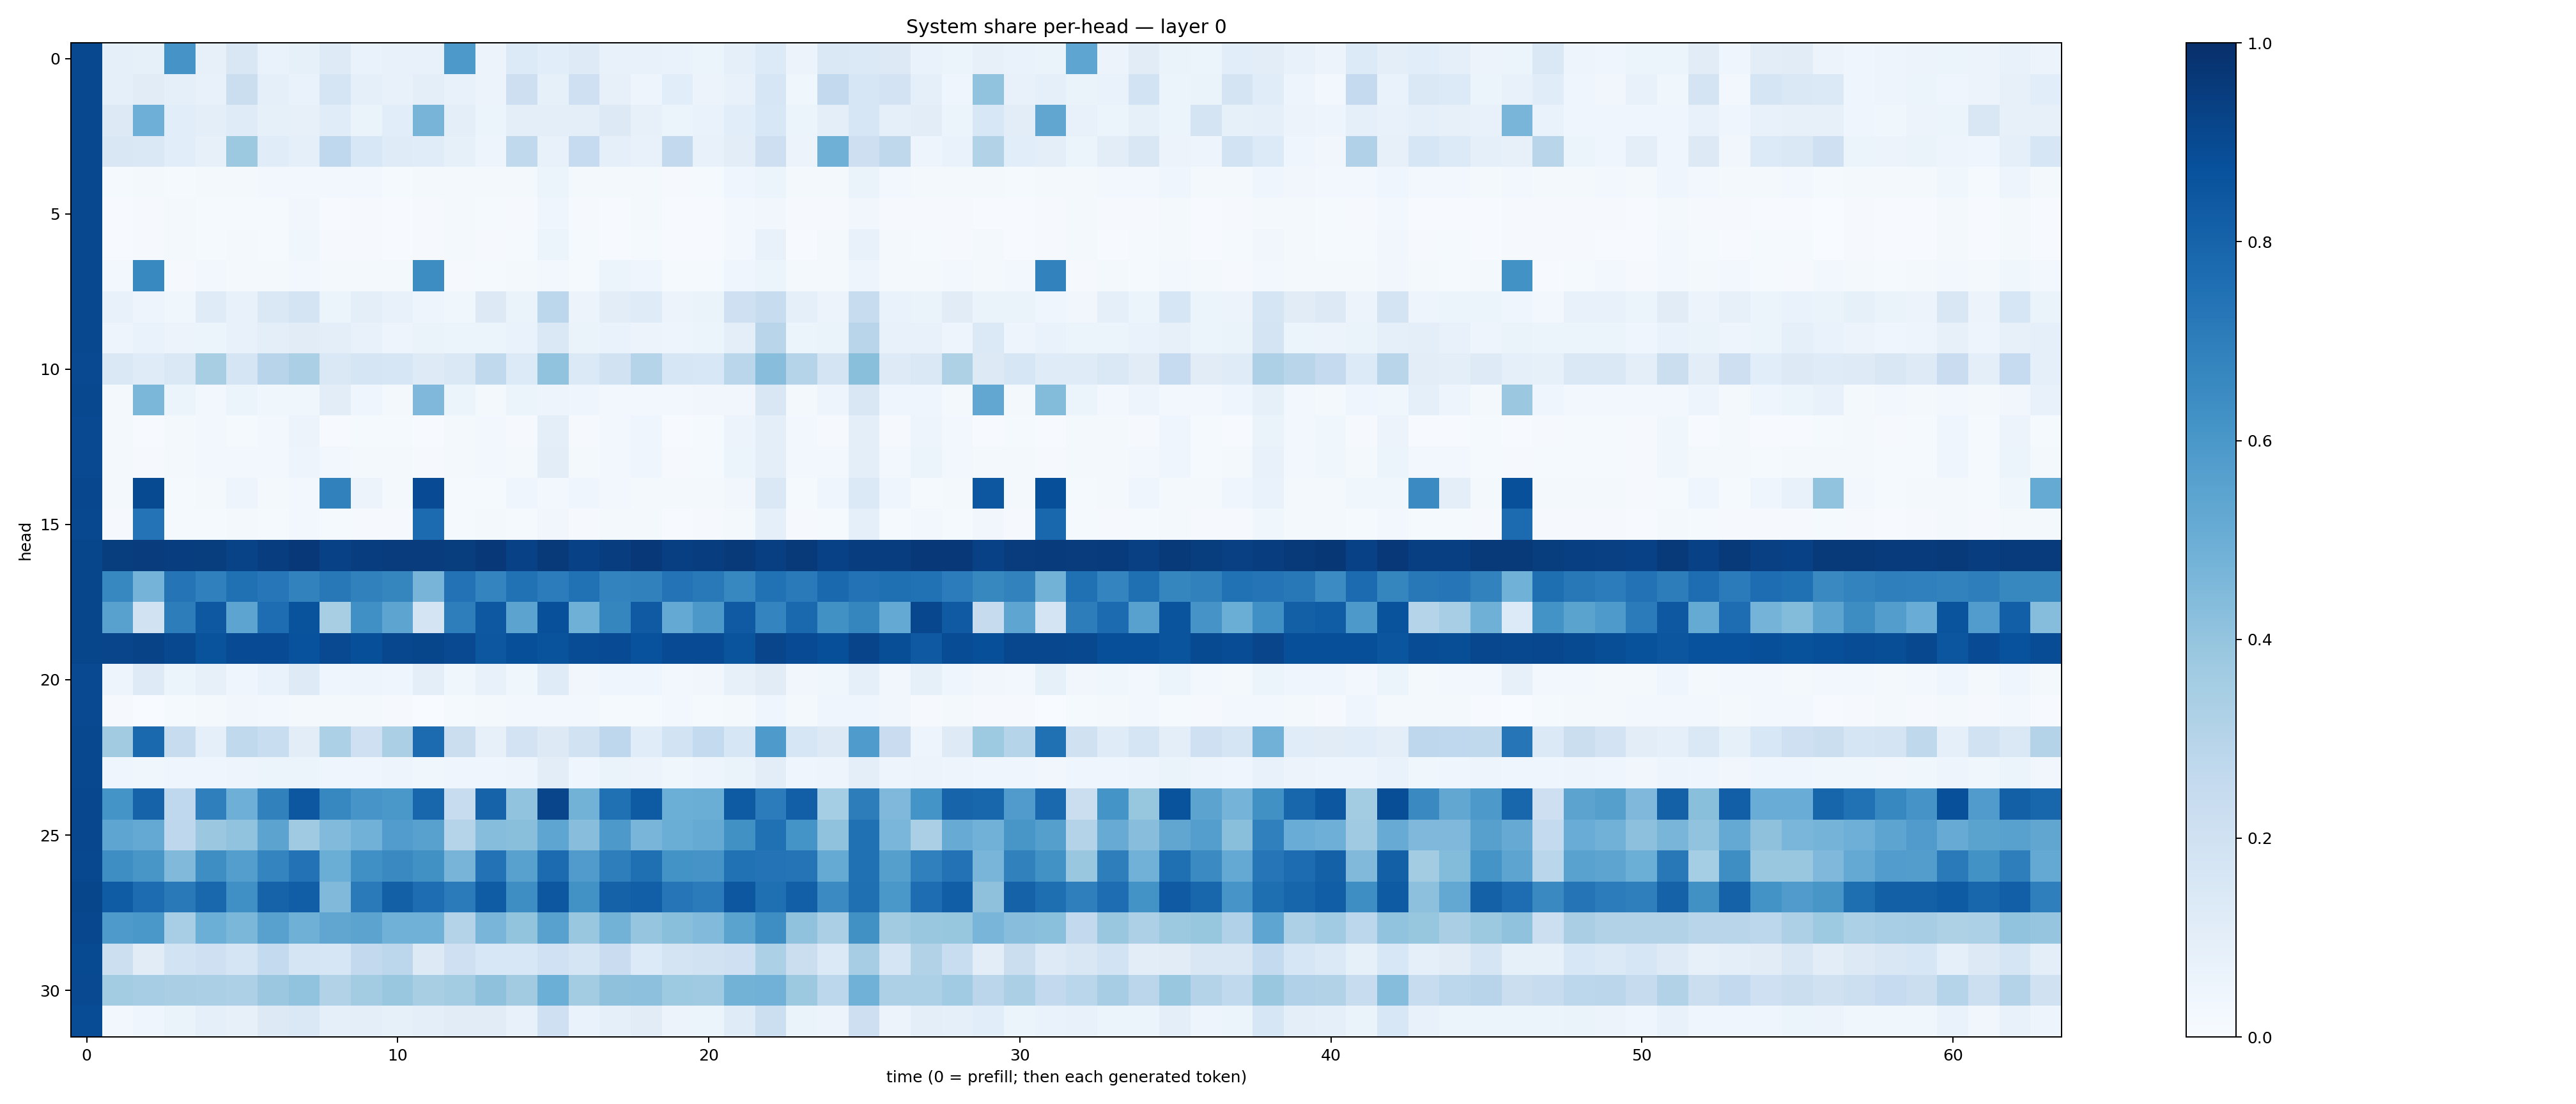

Source data for this figure (header and first rows):
0.9035473, 0.0879092, 0.08225288, 0.6127443, 0.07911186, 0.14888147, 0.067496546, 0.08237573, 0.121502526, 0.06666509, 0.07625976, 0.07379299, 0.59344804, 0.057814978, 0.13287202, 0.10771139, 0.124665834, 0.0716896, 0.07510432, 0.0701608, 0.059134707, 0.0861229, 0.13373901, 0.056810964
0.9038, 0.08934, 0.112, 0.09114, 0.07111, 0.2228, 0.08725, 0.0699, 0.1671, 0.09009, 0.07523, 0.09889, 0.07736, 0.05542, 0.2136, 0.08465, 0.2043, 0.08108, 0.04924, 0.1057, 0.05526, 0.07437, 0.1595, 0.03889
0.9029, 0.1286, 0.496, 0.109, 0.09765, 0.1188, 0.08467, 0.08113, 0.1152, 0.06412, 0.1076, 0.4709, 0.09743, 0.05152, 0.1013, 0.0958, 0.09971, 0.1291, 0.08006, 0.05955, 0.06926, 0.106, 0.1558, 0.05173
0.9027, 0.1515, 0.143, 0.1069, 0.07965, 0.3774, 0.1135, 0.08751, 0.2665, 0.156, 0.1186, 0.1143, 0.0845, 0.05049, 0.2625, 0.07481, 0.2461, 0.0903, 0.073, 0.2586, 0.0719, 0.1054, 0.2119, 0.05843
0.9032, 0.0124, 0.01987, 0.01532, 0.0201, 0.01852, 0.02525, 0.02997, 0.02357, 0.02376, 0.01386, 0.022, 0.01751, 0.02215, 0.02277, 0.05376, 0.01766, 0.01929, 0.02248, 0.01137, 0.01483, 0.04043, 0.06154, 0.0178
0.9034, 0.00636, 0.01036, 0.0179, 0.01376, 0.01286, 0.01335, 0.03126, 0.005773, 0.009101, 0.005998, 0.009691, 0.01701, 0.01181, 0.01096, 0.04547, 0.008818, 0.007639, 0.01766, 0.00497, 0.006767, 0.02616, 0.03291, 0.009809
0.905, 0.00481, 0.01035, 0.01838, 0.01181, 0.01606, 0.01265, 0.03796, 0.01086, 0.009313, 0.004748, 0.01026, 0.01827, 0.009963, 0.01543, 0.06131, 0.0129, 0.007332, 0.01542, 0.004715, 0.006441, 0.02415, 0.07144, 0.007364
0.9026, 0.02582, 0.6579, 0.01061, 0.03105, 0.02043, 0.02077, 0.02945, 0.0181, 0.02344, 0.02326, 0.6443, 0.008922, 0.01187, 0.01584, 0.02653, 0.01546, 0.05148, 0.04399, 0.01366, 0.01562, 0.03973, 0.05302, 0.01951
0.904, 0.07677, 0.04974, 0.0361, 0.1175, 0.07117, 0.1422, 0.1751, 0.05311, 0.09495, 0.07224, 0.0488, 0.03568, 0.1308, 0.06263, 0.2798, 0.05818, 0.1035, 0.1209, 0.05701, 0.06562, 0.2041, 0.237, 0.09367
0.9043, 0.04827, 0.06765, 0.05603, 0.05926, 0.07441, 0.1002, 0.1101, 0.09462, 0.07056, 0.04838, 0.06594, 0.0538, 0.06159, 0.06806, 0.1425, 0.06432, 0.06903, 0.05762, 0.04731, 0.06138, 0.101, 0.2929, 0.05149
0.9008, 0.1409, 0.1203, 0.1484, 0.3412, 0.1669, 0.2942, 0.3341, 0.1427, 0.1716, 0.1621, 0.1243, 0.1421, 0.2652, 0.1361, 0.4039, 0.14, 0.1942, 0.303, 0.1619, 0.1542, 0.2887, 0.4287, 0.3043
0.9032, 0.02323, 0.4602, 0.0541, 0.0242, 0.05178, 0.03844, 0.03833, 0.1042, 0.03913, 0.02285, 0.4506, 0.05321, 0.02297, 0.05318, 0.04777, 0.04301, 0.02831, 0.02911, 0.02594, 0.03278, 0.03338, 0.1493, 0.0213
0.9002, 0.01601, 0.006892, 0.01682, 0.02913, 0.01291, 0.02746, 0.05844, 0.007463, 0.01395, 0.01516, 0.00637, 0.01612, 0.02754, 0.01061, 0.09641, 0.009828, 0.02392, 0.0404, 0.007806, 0.01373, 0.05536, 0.09558, 0.02392
0.9003, 0.0168, 0.01073, 0.01936, 0.02724, 0.02529, 0.02777, 0.05006, 0.02683, 0.02084, 0.01573, 0.00893, 0.01812, 0.0298, 0.02061, 0.1053, 0.02076, 0.02389, 0.0462, 0.00801, 0.01425, 0.05929, 0.09978, 0.02497
0.9064, 0.02214, 0.8954, 0.01555, 0.01712, 0.0507, 0.01918, 0.02933, 0.6861, 0.05485, 0.02048, 0.8941, 0.01428, 0.01255, 0.04365, 0.03118, 0.04304, 0.02766, 0.01939, 0.0199, 0.02243, 0.03418, 0.141, 0.01456
0.904, 0.01164, 0.741, 0.01382, 0.01313, 0.01612, 0.01515, 0.02524, 0.01517, 0.008978, 0.01126, 0.7722, 0.01364, 0.01783, 0.01307, 0.03191, 0.0114, 0.02123, 0.01608, 0.004391, 0.00953, 0.02034, 0.08742, 0.0105
0.9129, 0.9476, 0.9502, 0.9428, 0.9478, 0.9252, 0.9425, 0.9675, 0.9299, 0.9433, 0.9502, 0.9501, 0.9486, 0.9653, 0.9317, 0.9572, 0.9318, 0.9418, 0.9649, 0.9383, 0.9448, 0.9584, 0.9411, 0.9605
0.9103, 0.6671, 0.4733, 0.7378, 0.6889, 0.7522, 0.7248, 0.6803, 0.7221, 0.6839, 0.6711, 0.4724, 0.7431, 0.6723, 0.7499, 0.7067, 0.7465, 0.6774, 0.6842, 0.7401, 0.715, 0.6674, 0.7471, 0.7119
0.9105, 0.5574, 0.1931, 0.7012, 0.844, 0.5429, 0.7624, 0.866, 0.3412, 0.6295, 0.5409, 0.1757, 0.6968, 0.8472, 0.5435, 0.8779, 0.4887, 0.6714, 0.8377, 0.5211, 0.5956, 0.8393, 0.6727, 0.7776
0.912, 0.9163, 0.9221, 0.903, 0.8639, 0.8927, 0.892, 0.8721, 0.9015, 0.8811, 0.9091, 0.9125, 0.901, 0.8498, 0.8821, 0.8656, 0.888, 0.8939, 0.8743, 0.8918, 0.8935, 0.8617, 0.917, 0.8941
0.902, 0.04752, 0.1215, 0.0537, 0.07984, 0.04611, 0.07007, 0.1223, 0.04394, 0.04859, 0.03947, 0.09729, 0.0385, 0.07341, 0.03728, 0.1178, 0.03476, 0.04453, 0.03933, 0.02754, 0.03436, 0.07911, 0.1096, 0.03328
0.8985, 0.009532, 0.0009852, 0.01233, 0.02024, 0.03308, 0.03021, 0.01594, 0.01682, 0.02052, 0.009746, 0.001011, 0.01342, 0.01635, 0.03065, 0.03065, 0.0281, 0.01276, 0.01535, 0.02611, 0.01527, 0.02215, 0.04226, 0.01861
0.9038, 0.3607, 0.7841, 0.2409, 0.09051, 0.2637, 0.232, 0.1048, 0.3296, 0.2104, 0.332, 0.7699, 0.2212, 0.07881, 0.1828, 0.1316, 0.1928, 0.2769, 0.1171, 0.1867, 0.2544, 0.1591, 0.5866, 0.1602
0.9025, 0.04374, 0.0369, 0.04004, 0.0459, 0.04762, 0.06197, 0.06161, 0.04163, 0.04152, 0.04747, 0.03657, 0.04436, 0.0452, 0.04952, 0.1034, 0.04582, 0.06441, 0.05758, 0.03581, 0.04748, 0.06287, 0.1029, 0.04272
0.9099, 0.6149, 0.8009, 0.2668, 0.6924, 0.4943, 0.6849, 0.8482, 0.6666, 0.6087, 0.5983, 0.7893, 0.2368, 0.804, 0.404, 0.9149, 0.4796, 0.7511, 0.8358, 0.4985, 0.5032, 0.8325, 0.7038, 0.8185
0.9072, 0.5365, 0.5201, 0.274, 0.3826, 0.4025, 0.5457, 0.3708, 0.4445, 0.483, 0.5747, 0.557, 0.3021, 0.4297, 0.4232, 0.5376, 0.4274, 0.5901, 0.4659, 0.502, 0.5188, 0.6253, 0.7505, 0.6145
0.9039, 0.6387, 0.6033, 0.448, 0.6369, 0.5671, 0.6719, 0.7444, 0.5028, 0.6291, 0.6532, 0.6273, 0.4702, 0.745, 0.5553, 0.7705, 0.5782, 0.698, 0.7561, 0.6179, 0.612, 0.7498, 0.7392, 0.7376
0.9104, 0.8319, 0.7674, 0.7187, 0.786, 0.6306, 0.8011, 0.8209, 0.4458, 0.7141, 0.8157, 0.7635, 0.7082, 0.8301, 0.6372, 0.8507, 0.6241, 0.8082, 0.8194, 0.7291, 0.7081, 0.8494, 0.7573, 0.8167
0.9084, 0.5884, 0.5993, 0.3444, 0.4967, 0.4583, 0.5583, 0.4898, 0.5335, 0.5466, 0.4844, 0.4875, 0.3071, 0.4683, 0.3987, 0.555, 0.3889, 0.4804, 0.3969, 0.4223, 0.4444, 0.5481, 0.6382, 0.4078
0.8971, 0.2161, 0.1111, 0.1859, 0.2084, 0.1719, 0.2574, 0.1641, 0.1586, 0.2611, 0.2797, 0.1315, 0.2061, 0.1543, 0.153, 0.2004, 0.1716, 0.2294, 0.1365, 0.1769, 0.1935, 0.2055, 0.3305, 0.2215
0.9001, 0.3569, 0.3507, 0.3378, 0.3337, 0.3245, 0.3804, 0.4039, 0.3136, 0.3555, 0.3871, 0.342, 0.3556, 0.4129, 0.3614, 0.4973, 0.356, 0.412, 0.4162, 0.3725, 0.3674, 0.4768, 0.4833, 0.3784
0.8877, 0.0267, 0.04311, 0.06295, 0.09273, 0.07952, 0.1301, 0.1459, 0.09088, 0.09857, 0.08285, 0.09857, 0.1098, 0.113, 0.07195, 0.2081, 0.06696, 0.09274, 0.1102, 0.05719, 0.0602, 0.1201, 0.2156, 0.06556
